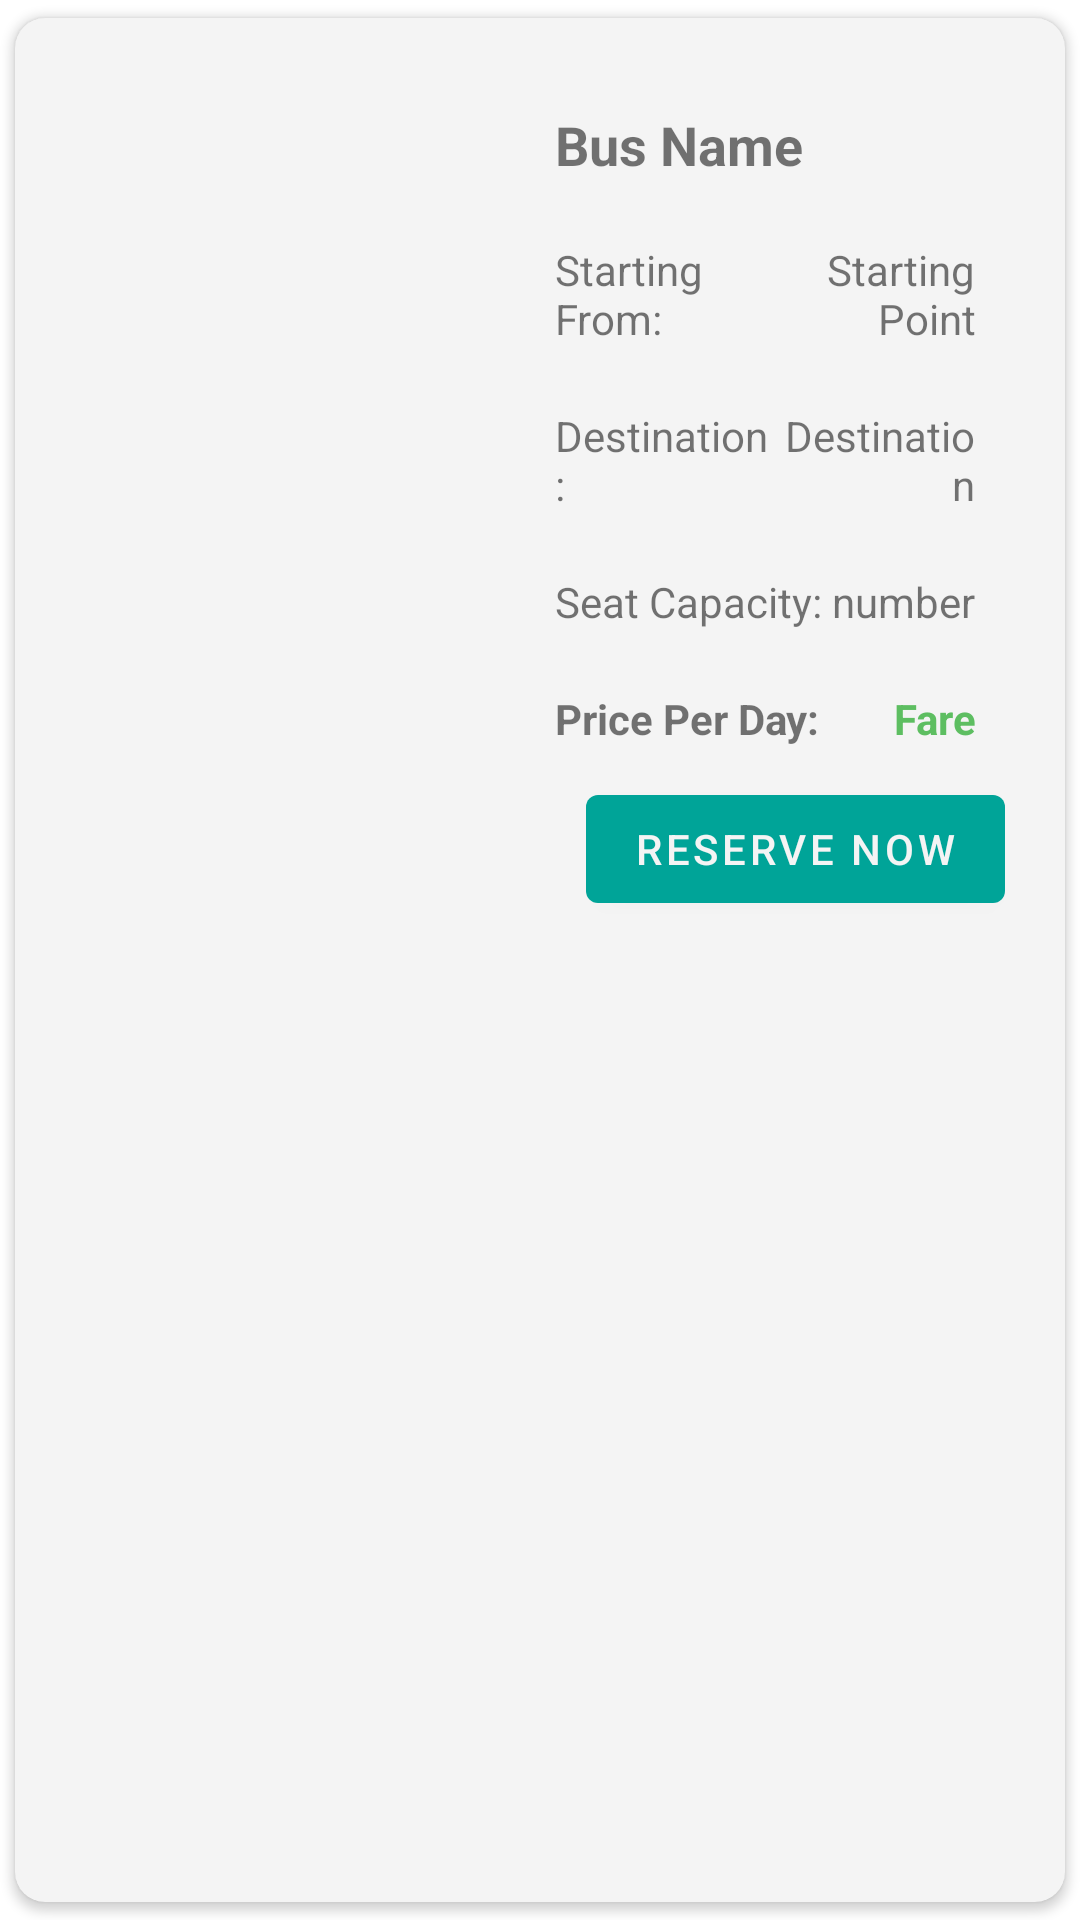

Layout XML and referenced resources for this Android screen:
<!-- AndroidManifest.xml: application theme Theme.FinalProject4Kelompok8 -->
<!-- res/layout/layout_bus_foreserving.xml -->
<?xml version="1.0" encoding="utf-8"?>
<androidx.cardview.widget.CardView xmlns:android="http://schemas.android.com/apk/res/android"
    android:layout_width="match_parent"
    android:layout_height="wrap_content"
    xmlns:app="http://schemas.android.com/apk/res-auto"
    app:cardUseCompatPadding="true"
    android:backgroundTint="@color/light_grey"
    android:elevation="5dp"
    app:cardCornerRadius="10dp">

    <LinearLayout
        android:layout_width="match_parent"
        android:layout_height="wrap_content"
        android:orientation="horizontal"
        android:padding="10dp">
        <ImageView
            android:id="@+id/bus_image"
            android:layout_width="150dp"
            android:layout_height="150dp"
            android:src="@drawable/ic_bus"/>
        <LinearLayout
            android:padding="10dp"
            android:layout_width="match_parent"
            android:layout_height="wrap_content"
            android:orientation="vertical">

            <TextView
                android:layout_margin="10dp"
                android:id="@+id/bus_name"
                android:text="Bus Name"
                android:textSize="18sp"
                android:textStyle="bold"
                android:layout_width="wrap_content"
                android:layout_height="wrap_content" />


            <LinearLayout
                android:padding="10dp"
                android:layout_width="match_parent"
                android:layout_height="wrap_content"
                android:orientation="horizontal">
                <TextView
                    android:layout_weight="1"
                    android:layout_width="wrap_content"
                    android:layout_height="wrap_content"
                    android:text="Starting From:"/>
                <TextView
                    android:layout_weight="1"
                    android:gravity="end"
                    android:id="@+id/starting_point"
                    android:layout_width="wrap_content"
                    android:layout_height="wrap_content"
                    android:text="Starting Point"/>


            </LinearLayout>

            <LinearLayout
                android:padding="10dp"
                android:layout_width="match_parent"
                android:layout_height="wrap_content"
                android:orientation="horizontal">

                <TextView
                    android:layout_weight="1"
                    android:layout_width="wrap_content"
                    android:layout_height="wrap_content"
                    android:text="Destination:"/>
                <TextView
                    android:layout_weight="1"
                    android:gravity="end"
                    android:id="@+id/destination"
                    android:layout_width="wrap_content"
                    android:layout_height="wrap_content"
                    android:text="Destination"/>

            </LinearLayout>
            <LinearLayout
                android:padding="10dp"
                android:layout_width="match_parent"
                android:layout_height="wrap_content"
                android:orientation="horizontal">

                <TextView
                    android:layout_weight="1"
                    android:layout_width="wrap_content"
                    android:layout_height="wrap_content"
                    android:text="Seat Capacity:"/>
                <TextView
                    android:layout_weight="1"
                    android:gravity="end"
                    android:id="@+id/capacity"
                    android:layout_width="wrap_content"
                    android:layout_height="wrap_content"
                    android:text="number"/>

            </LinearLayout>

            <LinearLayout
                android:layout_weight="1"
                android:layout_width="match_parent"
                android:layout_height="wrap_content"
                android:orientation="horizontal"
                android:padding="10dp">
                <TextView
                    android:layout_weight="1"
                    android:text="Price Per Day:"
                    android:textStyle="bold"
                    android:layout_width="wrap_content"
                    android:layout_height="wrap_content" />

                <TextView
                    android:layout_weight="1"
                    android:gravity="end"
                    android:id="@+id/fare"
                    android:textColor="@color/green"
                    android:textStyle="bold"
                    android:layout_width="wrap_content"
                    android:layout_height="wrap_content"
                    android:text="Fare"/>


            </LinearLayout>

            <Button
                android:layout_gravity="end"
                android:id="@+id/reserveBtn"
                android:layout_width="wrap_content"
                android:layout_height="wrap_content"
                android:text="Reserve Now"/>

        </LinearLayout>

    </LinearLayout>


</androidx.cardview.widget.CardView>
<!-- resources referenced by this layout -->
<resources>
  <color name="green">#5DBE61</color>
  <color name="light_grey">#F4F4F4</color>
  <style name="Theme.FinalProject4Kelompok8" parent="Theme.MaterialComponents.DayNight.NoActionBar">
          
          <item name="colorPrimary">@color/bright_green</item>
          <item name="colorPrimaryVariant">@color/darkest_green</item>
          <item name="colorOnPrimary">@color/light_grey</item>
          
          <item name="colorSecondary">@color/bright_green</item>
          <item name="colorSecondaryVariant">@color/light_grey</item>
          <item name="colorOnSecondary">@color/darkest_green</item>
          
          <item name="android:statusBarColor" tools:targetApi="l">?attr/colorPrimaryVariant</item>
          
      </style>
  <color name="bright_green">#00A498</color>
  <color name="darkest_green">#00877D</color>
</resources>
